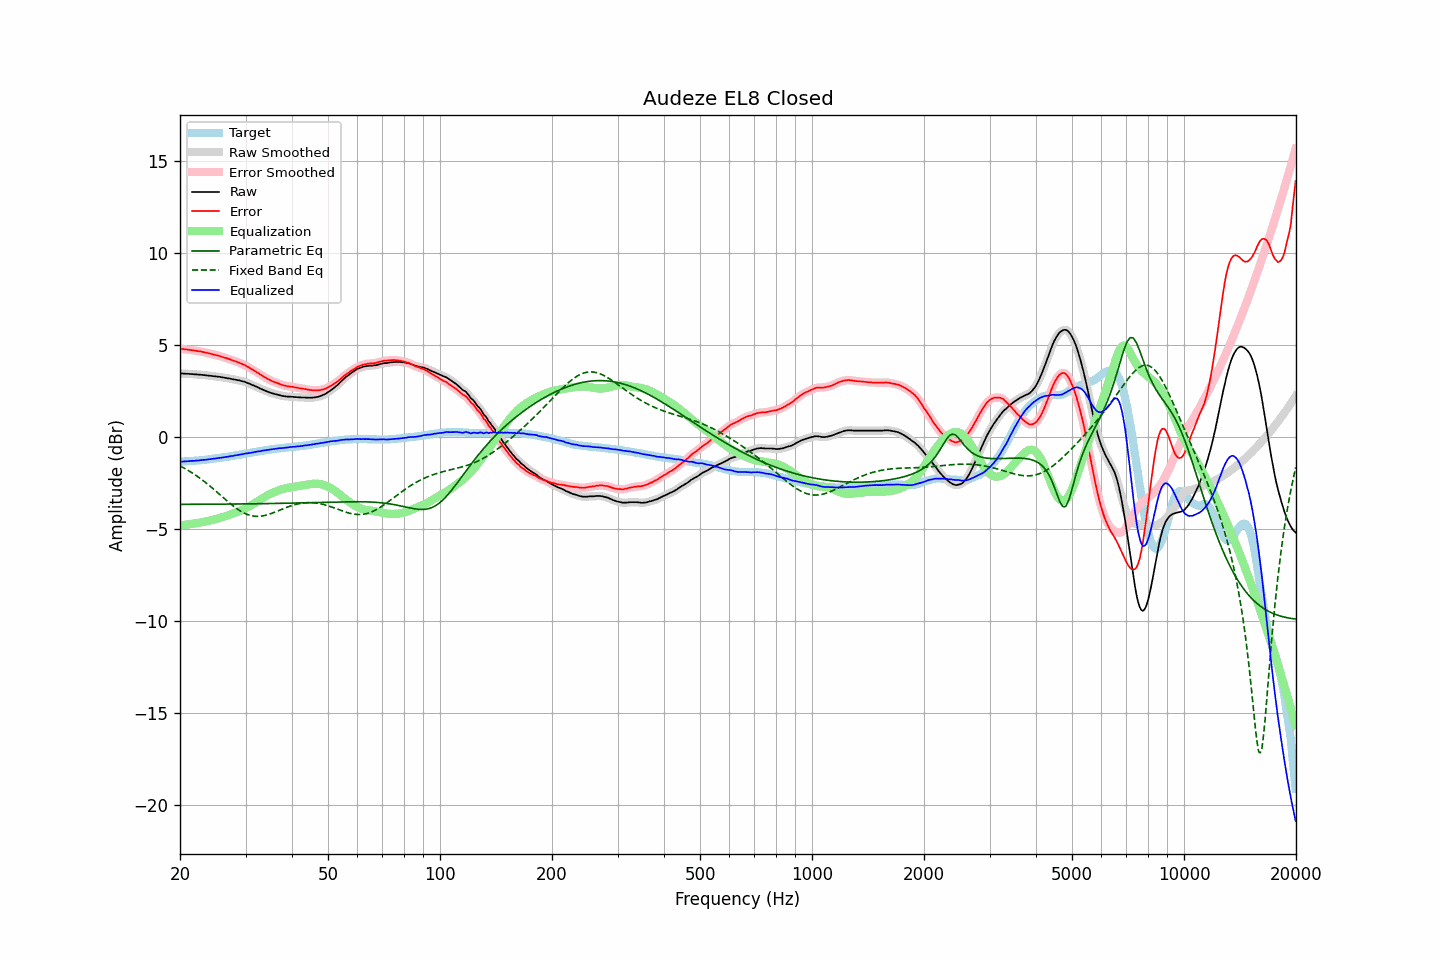

The file beside this chart, header and first rows:
frequency, raw, error, smoothed, error_smoothed, equalization, parametric_eq, fixed_band_eq, equalized_raw, equalized_smoothed, target
20.00, 3.46, 4.80, 3.46, 4.80, -4.80, -3.66, -1.57, -1.34, -1.34, -1.34
20.20, 3.46, 4.80, 3.45, 4.79, -4.79, -3.66, -1.61, -1.33, -1.34, -1.34
20.40, 3.45, 4.78, 3.45, 4.78, -4.78, -3.66, -1.66, -1.33, -1.33, -1.33
20.61, 3.45, 4.77, 3.44, 4.77, -4.77, -3.66, -1.71, -1.32, -1.33, -1.32
20.81, 3.44, 4.76, 3.44, 4.76, -4.76, -3.66, -1.76, -1.32, -1.32, -1.32
21.02, 3.44, 4.75, 3.43, 4.75, -4.75, -3.66, -1.81, -1.31, -1.31, -1.31
21.23, 3.43, 4.74, 3.43, 4.74, -4.74, -3.66, -1.86, -1.31, -1.31, -1.31
21.44, 3.43, 4.73, 3.42, 4.73, -4.72, -3.66, -1.92, -1.30, -1.30, -1.30
21.66, 3.42, 4.71, 3.42, 4.71, -4.71, -3.66, -1.97, -1.30, -1.30, -1.29
21.87, 3.41, 4.70, 3.41, 4.70, -4.70, -3.66, -2.03, -1.29, -1.29, -1.29
22.09, 3.41, 4.69, 3.40, 4.68, -4.69, -3.66, -2.09, -1.28, -1.29, -1.28
22.31, 3.40, 4.67, 3.40, 4.67, -4.67, -3.66, -2.15, -1.28, -1.28, -1.27
22.54, 3.39, 4.66, 3.39, 4.66, -4.66, -3.66, -2.21, -1.27, -1.27, -1.27
22.76, 3.39, 4.65, 3.38, 4.65, -4.64, -3.66, -2.28, -1.26, -1.26, -1.26
22.99, 3.38, 4.63, 3.38, 4.63, -4.63, -3.66, -2.34, -1.25, -1.25, -1.25
23.22, 3.37, 4.61, 3.37, 4.61, -4.61, -3.66, -2.41, -1.24, -1.24, -1.24
23.45, 3.36, 4.59, 3.36, 4.59, -4.59, -3.65, -2.48, -1.23, -1.23, -1.23
23.69, 3.35, 4.57, 3.35, 4.57, -4.57, -3.65, -2.55, -1.22, -1.22, -1.22
23.92, 3.34, 4.55, 3.34, 4.55, -4.55, -3.65, -2.62, -1.21, -1.21, -1.21
24.16, 3.33, 4.53, 3.33, 4.53, -4.53, -3.65, -2.69, -1.20, -1.20, -1.20
24.40, 3.32, 4.51, 3.32, 4.51, -4.51, -3.65, -2.76, -1.19, -1.19, -1.19
24.65, 3.31, 4.48, 3.31, 4.48, -4.48, -3.65, -2.84, -1.18, -1.18, -1.17
24.89, 3.30, 4.46, 3.30, 4.46, -4.46, -3.65, -2.91, -1.17, -1.17, -1.16
25.14, 3.29, 4.44, 3.29, 4.44, -4.44, -3.65, -2.99, -1.15, -1.15, -1.15
25.39, 3.28, 4.42, 3.28, 4.42, -4.42, -3.65, -3.07, -1.14, -1.14, -1.14
25.65, 3.27, 4.40, 3.26, 4.39, -4.39, -3.65, -3.14, -1.12, -1.13, -1.13
25.91, 3.25, 4.36, 3.25, 4.37, -4.37, -3.65, -3.22, -1.12, -1.12, -1.11
26.16, 3.24, 4.34, 3.24, 4.34, -4.34, -3.65, -3.30, -1.10, -1.10, -1.10
26.43, 3.22, 4.31, 3.22, 4.31, -4.31, -3.65, -3.37, -1.09, -1.09, -1.09
26.69, 3.21, 4.29, 3.21, 4.28, -4.28, -3.65, -3.45, -1.08, -1.08, -1.08
26.96, 3.19, 4.25, 3.19, 4.26, -4.25, -3.64, -3.53, -1.07, -1.06, -1.06
27.23, 3.18, 4.23, 3.17, 4.22, -4.22, -3.64, -3.60, -1.05, -1.05, -1.05
27.50, 3.16, 4.19, 3.16, 4.19, -4.19, -3.64, -3.67, -1.04, -1.04, -1.03
27.77, 3.14, 4.16, 3.14, 4.16, -4.16, -3.64, -3.74, -1.03, -1.02, -1.02
28.05, 3.13, 4.13, 3.12, 4.13, -4.13, -3.64, -3.81, -1.00, -1.01, -1.00
28.33, 3.11, 4.10, 3.11, 4.10, -4.10, -3.64, -3.87, -0.99, -0.99, -0.99
28.62, 3.09, 4.06, 3.09, 4.06, -4.07, -3.64, -3.93, -0.98, -0.97, -0.97
28.90, 3.08, 4.04, 3.07, 4.03, -4.03, -3.64, -3.99, -0.95, -0.96, -0.96
29.19, 3.05, 3.99, 3.05, 3.99, -3.99, -3.64, -4.05, -0.95, -0.94, -0.94
29.48, 3.03, 3.96, 3.03, 3.96, -3.96, -3.64, -4.09, -0.93, -0.93, -0.93
29.78, 3.01, 3.92, 3.00, 3.92, -3.91, -3.64, -4.14, -0.91, -0.91, -0.91
30.08, 2.98, 3.88, 2.98, 3.88, -3.87, -3.63, -4.18, -0.89, -0.90, -0.90
30.38, 2.94, 3.82, 2.94, 3.83, -3.82, -3.63, -4.21, -0.89, -0.88, -0.88
30.68, 2.91, 3.78, 2.90, 3.77, -3.78, -3.63, -4.24, -0.87, -0.87, -0.87
30.99, 2.87, 3.72, 2.87, 3.72, -3.73, -3.63, -4.27, -0.86, -0.86, -0.85
31.30, 2.83, 3.67, 2.83, 3.67, -3.67, -3.63, -4.29, -0.85, -0.84, -0.84
31.61, 2.80, 3.62, 2.79, 3.62, -3.62, -3.63, -4.30, -0.82, -0.82, -0.82
31.93, 2.76, 3.57, 2.76, 3.57, -3.56, -3.63, -4.31, -0.81, -0.81, -0.81
32.24, 2.72, 3.51, 2.72, 3.51, -3.51, -3.63, -4.31, -0.79, -0.79, -0.79
32.57, 2.68, 3.46, 2.67, 3.45, -3.45, -3.63, -4.31, -0.78, -0.78, -0.78
32.89, 2.63, 3.39, 2.63, 3.40, -3.40, -3.62, -4.31, -0.77, -0.77, -0.76
33.22, 2.60, 3.35, 2.59, 3.34, -3.34, -3.62, -4.29, -0.75, -0.75, -0.75
33.55, 2.56, 3.29, 2.56, 3.29, -3.29, -3.62, -4.28, -0.73, -0.73, -0.73
33.89, 2.52, 3.24, 2.52, 3.24, -3.24, -3.62, -4.26, -0.72, -0.72, -0.72
34.23, 2.49, 3.19, 2.48, 3.19, -3.19, -3.62, -4.24, -0.70, -0.71, -0.70
34.57, 2.45, 3.14, 2.45, 3.14, -3.14, -3.62, -4.21, -0.70, -0.69, -0.69
34.92, 2.42, 3.10, 2.42, 3.10, -3.10, -3.62, -4.18, -0.68, -0.68, -0.68
35.27, 2.39, 3.05, 2.39, 3.05, -3.06, -3.61, -4.15, -0.67, -0.67, -0.66
35.62, 2.37, 3.02, 2.36, 3.02, -3.02, -3.61, -4.12, -0.65, -0.65, -0.65
35.97, 2.34, 2.98, 2.34, 2.98, -2.98, -3.61, -4.08, -0.64, -0.64, -0.64
... 635 more rows
